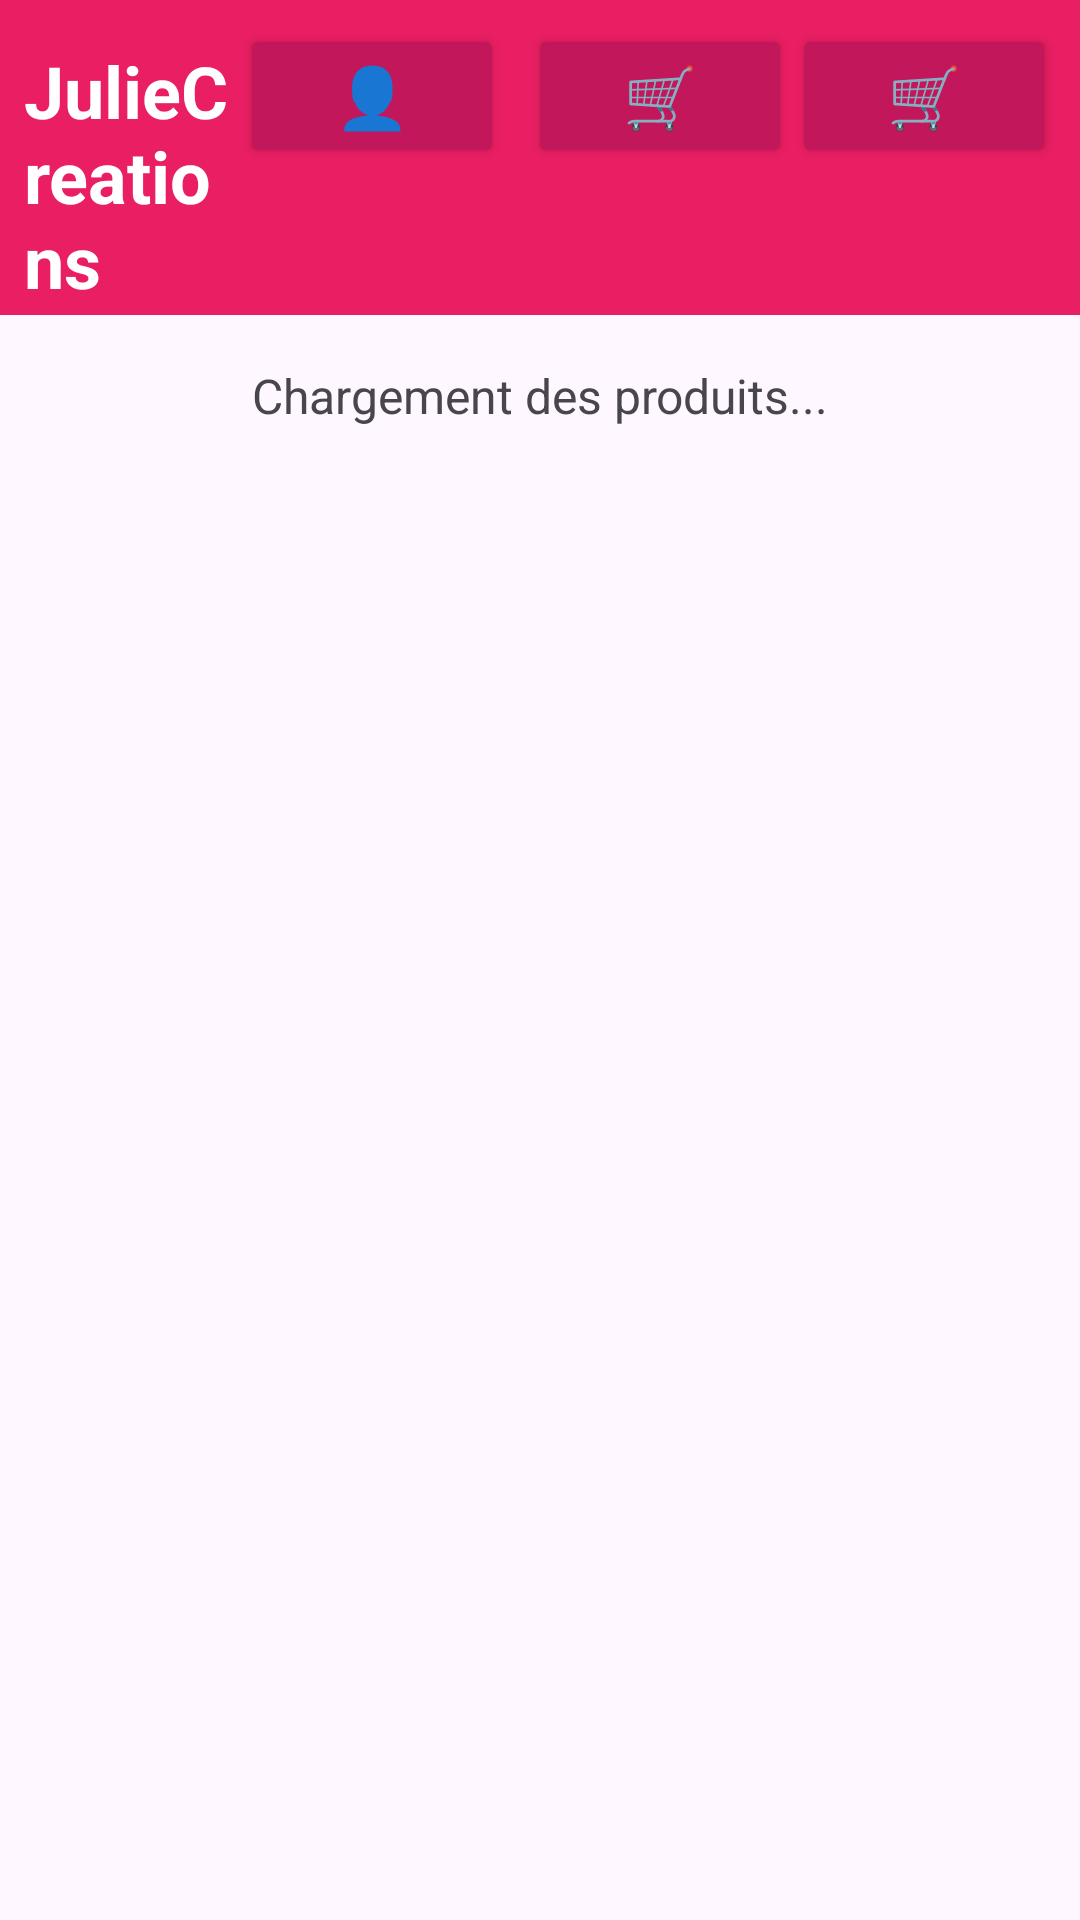

Write the Android layout XML for this screen, with the resource values it uses.
<!-- AndroidManifest.xml: application theme Theme.Juliecreations -->
<!-- res/layout/activity_main.xml -->
<?xml version="1.0" encoding="utf-8"?>
<LinearLayout
    xmlns:android="http://schemas.android.com/apk/res/android"
    android:orientation="vertical"
    android:layout_width="match_parent"
    android:layout_height="match_parent">

    <LinearLayout
        android:orientation="horizontal"
        android:layout_width="match_parent"
        android:layout_height="wrap_content"
        android:padding="8dp"
        android:background="#E91E63">

        <TextView
            android:text="JulieCreations"
            android:textSize="24sp"
            android:textStyle="bold"
            android:textColor="#FFFFFF"
            android:layout_weight="1"
            android:layout_width="0dp"
            android:layout_height="wrap_content"
            android:gravity="center_vertical"/>

        <Button
            android:id="@+id/btnAccount"
            android:text="👤"
            android:textSize="20sp"
            android:textColor="#FFFFFF"
            android:backgroundTint="#C2185B"
            android:layout_marginRight="8dp"
            android:layout_width="wrap_content"
            android:layout_height="wrap_content"/>
        <Button
            android:id="@+id/btnLogout"
            android:text="🛒"
            android:textSize="20sp"
            android:textColor="#FFFFFF"
            android:backgroundTint="#C2185B"
            android:layout_width="wrap_content"
            android:layout_height="wrap_content"/>

        <Button
            android:id="@+id/btnCart"
            android:text="🛒"
            android:textSize="20sp"
            android:textColor="#FFFFFF"
            android:backgroundTint="#C2185B"
            android:layout_width="wrap_content"
            android:layout_height="wrap_content"/>

    </LinearLayout>

    <TextView
        android:id="@+id/tvStatus"
        android:text="Chargement des produits..."
        android:textSize="16sp"
        android:gravity="center"
        android:padding="16dp"
        android:layout_width="match_parent"
        android:layout_height="wrap_content"/>

    <androidx.recyclerview.widget.RecyclerView
        android:id="@+id/rvProducts"
        android:layout_width="match_parent"
        android:layout_height="match_parent"/>

</LinearLayout>
<!-- resources referenced by this layout -->
<resources>
  <style name="Theme.Juliecreations" parent="Base.Theme.Juliecreations" />
  <style name="Base.Theme.Juliecreations" parent="Theme.Material3.DayNight.NoActionBar">
          
          
      </style>
</resources>
